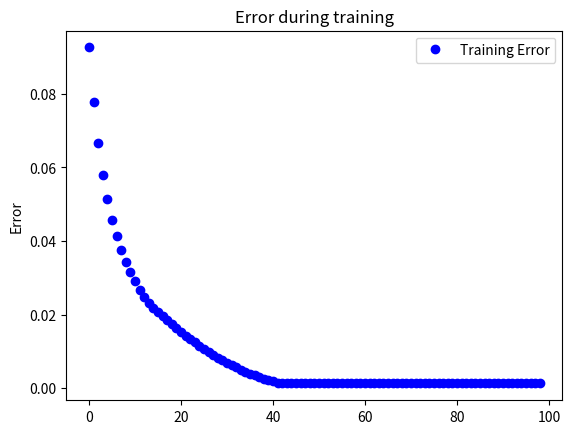

Python code for this plot:
#!/usr/bin/env python3
# -*- coding: utf-8 -*-
"""
Created on Tue Sep 25 18:31:40 2018

[redacted]

1) Preparar dados
2) Criar o modelo (input, output size, forward pass)
3) Criar a função de erro (loss) e o otimizador 
4) Criar o loop de treinamento
   - forward pass: calcular a predição e o erro
   - backward pass: calcular os gradientes
   - update weights: ajuste dos pesos do modelo
"""

input_vec = range(1,11)
categories = (0,0,0,0,0,1,1,1,1,1)

weight = 0
bias = 0
step = 0.001
error_log = []

def out(input):
    pot = (input*weight+bias) 
    return min(max(0,pot),1) #sigmoid

def error():
    error = 0
    for input,category in zip(input_vec,categories):
        error = error + (out(input)-category)**2
    return error/len(input_vec)

#training
e = error()
print("erro inicial:"+str(e))
for i in range(1,10000):
    e = error()
    weight = weight+step
    if error() >= e: weight = weight-2*step
    e = error()
    bias = bias+step
    if error() >= e: bias = bias-2*step
    if not i%100: 
        error_log.append(e)
        print("error:"+str(e))

#get class
def getClass(val):
    return 1 if out(val)>=0.5 else 0

test_vec = (1,10,2,9,3,8,4,7,5,6)
for input in test_vec:
    print("class: "+str(out(input))+"   value: "+str(input))


#return min(max(0,pot),1)  #satured relu
#return (0,1)[pot > 0] #step
#return max(0,pot)
#return 1/(1+ 2.7182818284**(-pot)) #sigmoid

import matplotlib.pyplot as plt
plt.plot(error_log, 'bo', label='Training Error')
plt.title("Error during training")
plt.ylabel("Error")
plt.legend()
plt.show()

